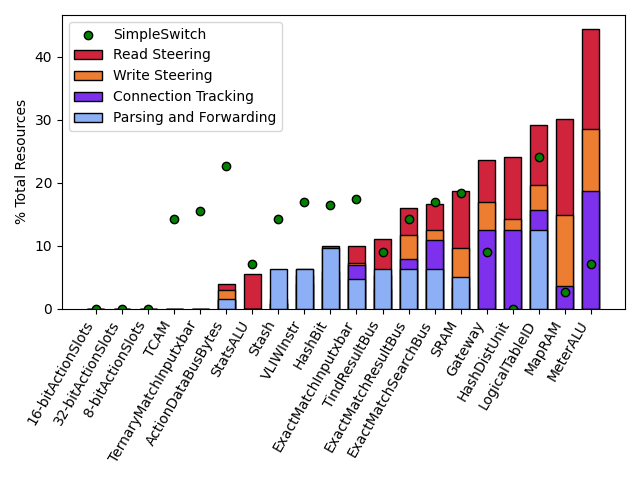

Source data for this figure (header and first rows):
Component, ExactMatchInputxbar, TernaryMatchInputxbar, HashBit, HashDistUnit, Gateway, SRAM, MapRAM, TCAM, VLIWInstr, MeterALU, StatsALU, Stash, ExactMatchSearchBus, ExactMatchResultBus, TindResultBus, ActionDataBusBytes, 8-bitActionSlots, 16-bitActionSlots, 32-bitActionSlots, LogicalTableID
Parsing and Forwarding, 4.69, 0.00, 9.62, 0.00, 0.00, 5.00, 0.00, 0.00, 6.25, 0.00, 0.00, 6.25, 6.25, 6.25, 6.25, 1.56, 0.00, 0.00, 0.00, 12.50
Connection Tracking, 6.84, 0.00, 5.89, 12.50, 12.50, 3.44, 3.65, 0.00, 3.91, 18.75, 0.00, 1.56, 10.94, 7.81, 3.12, 1.37, 0.00, 0.00, 0.00, 15.62
Write Steering, 7.25, 0.00, 4.74, 14.29, 16.96, 9.64, 14.88, 0.00, 5.36, 28.57, 0.00, 0.89, 12.50, 11.61, 5.36, 2.90, 0.00, 0.00, 0.00, 19.64
Read Steering, 9.98, 0.00, 9.94, 24.07, 23.61, 18.61, 30.09, 0.00, 6.25, 44.44, 5.56, 0.69, 16.67, 15.97, 11.11, 3.82, 0.00, 0.00, 0.00, 29.17
SimpleSwitch, 17.41, 14.29, 16.41, 0.00, 8.93, 18.39, 2.68, 15.48, 16.96, 7.14, 7.14, 14.29, 16.96, 14.29, 8.93, 22.66, 0.00, 0.00, 0.00, 24.11
